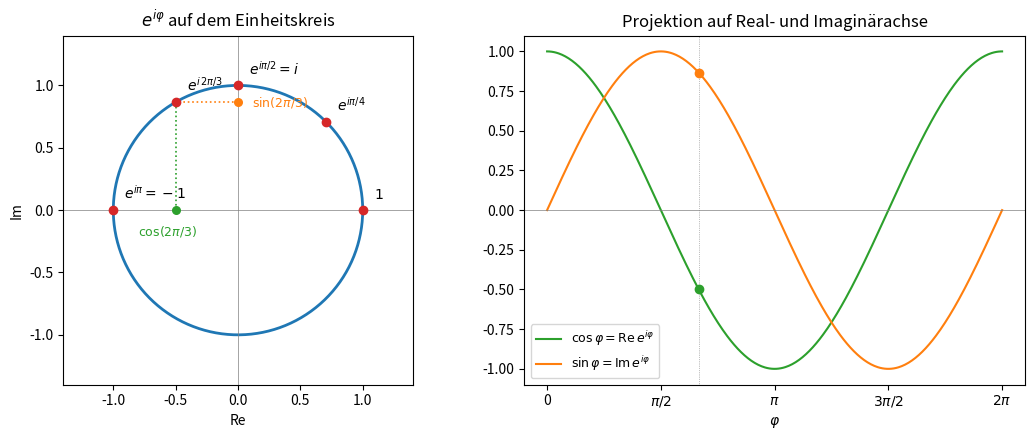

Write the Python code that produced this figure. (Note: this script raises an exception after producing the figure.)
"""Einheit 1: Euler-Formel als Einheitskreis und Projektion auf Achsen."""

import matplotlib
matplotlib.use("Agg")
import matplotlib.pyplot as plt
import numpy as np

phi = np.linspace(0, 2 * np.pi, 400)
z = np.exp(1j * phi)

# Marker-Winkel als Brüche von pi mit lesbaren LaTeX-Labels
phi_markers = [
    (0, r"$1$"),
    (np.pi / 4, r"$e^{i\pi/4}$"),
    (np.pi / 2, r"$e^{i\pi/2}=i$"),
    (2 * np.pi / 3, r"$e^{i\,2\pi/3}$"),
    (np.pi, r"$e^{i\pi}=-1$"),
]
phi_marker = np.array([p for p, _ in phi_markers])
z_marker = np.exp(1j * phi_marker)

fig, (ax_circle, ax_time) = plt.subplots(1, 2, figsize=(11, 4.5))

ax_circle.plot(z.real, z.imag, color="C0", lw=2)
ax_circle.scatter(z_marker.real, z_marker.imag, color="C3", zorder=3)
for (p, label), w in zip(phi_markers, z_marker):
    ax_circle.annotate(label, (w.real, w.imag), textcoords="offset points",
                       xytext=(8, 8), fontsize=10)

# Projektionslinien für phi = 2*pi/3 als geometrischen Beleg von cos/sin.
# Der Marker e^{i 2pi/3} ist bei (-0.5, 0.866); wir lassen Loten auf x- und y-Achse fallen.
phi_demo = 2 * np.pi / 3
z_demo = np.exp(1j * phi_demo)
ax_circle.plot([z_demo.real, z_demo.real], [0, z_demo.imag],
               color="C2", lw=1.2, linestyle=":")
ax_circle.plot([0, z_demo.real], [z_demo.imag, z_demo.imag],
               color="C1", lw=1.2, linestyle=":")
# Marker auf den Achsen, damit klar wird: das sind die Projektionen
ax_circle.scatter([z_demo.real], [0], color="C2", zorder=3, s=30)
ax_circle.scatter([0], [z_demo.imag], color="C1", zorder=3, s=30)
ax_circle.annotate(r"$\cos(2\pi/3)$", (z_demo.real, 0),
                   textcoords="offset points", xytext=(-6, -18),
                   fontsize=9, color="C2", ha="center")
ax_circle.annotate(r"$\sin(2\pi/3)$", (0, z_demo.imag),
                   textcoords="offset points", xytext=(10, 0),
                   fontsize=9, color="C1", va="center")

ax_circle.axhline(0, color="gray", lw=0.5)
ax_circle.axvline(0, color="gray", lw=0.5)
ax_circle.set_aspect("equal")
ax_circle.set_xlim(-1.4, 1.4)
ax_circle.set_ylim(-1.4, 1.4)
ax_circle.set_xlabel("Re")
ax_circle.set_ylabel("Im")
ax_circle.set_title(r"$e^{i\varphi}$ auf dem Einheitskreis")

ax_time.plot(phi, np.cos(phi), color="C2", label=r"$\cos\varphi = \mathrm{Re}\,e^{i\varphi}$")
ax_time.plot(phi, np.sin(phi), color="C1", label=r"$\sin\varphi = \mathrm{Im}\,e^{i\varphi}$")
# Demo-Punkte derselben phi_demo-Stelle, damit Bild und Diagramm gekoppelt sind
ax_time.scatter([phi_demo], [np.cos(phi_demo)], color="C2", zorder=3)
ax_time.scatter([phi_demo], [np.sin(phi_demo)], color="C1", zorder=3)
ax_time.axvline(phi_demo, color="gray", lw=0.5, linestyle=":")
ax_time.axhline(0, color="gray", lw=0.5)
ax_time.set_xlabel(r"$\varphi$")
ax_time.set_xticks([0, np.pi / 2, np.pi, 3 * np.pi / 2, 2 * np.pi])
ax_time.set_xticklabels(["0", r"$\pi/2$", r"$\pi$", r"$3\pi/2$", r"$2\pi$"])
ax_time.set_title("Projektion auf Real- und Imaginärachse")
ax_time.legend(loc="lower left", fontsize=9)

fig.tight_layout()
fig.savefig("kurs/bilder/einheit-1.png", dpi=120)
